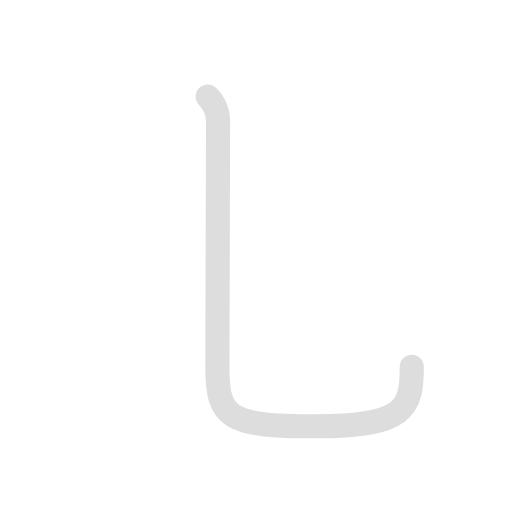
t = 0.00 s
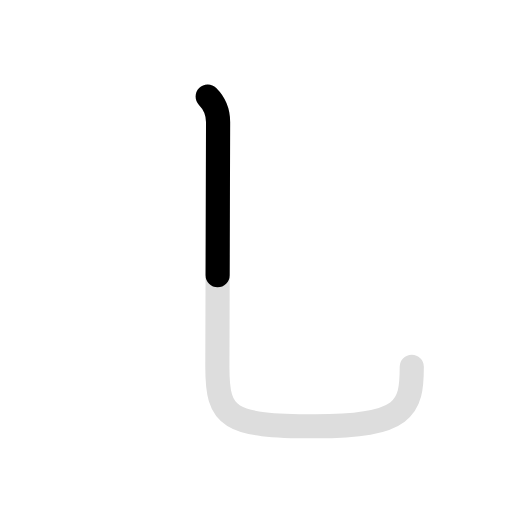
t = 0.45 s
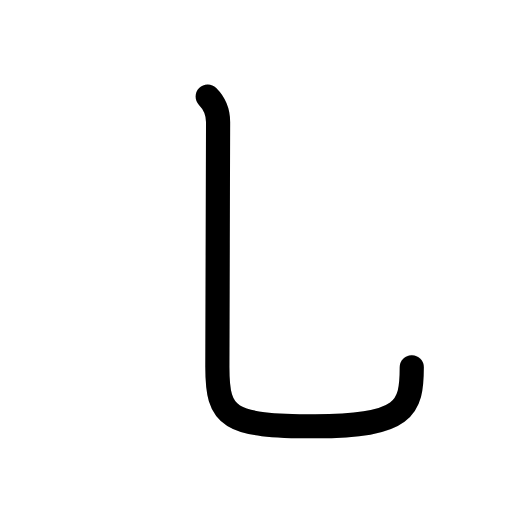
t = 1.35 s
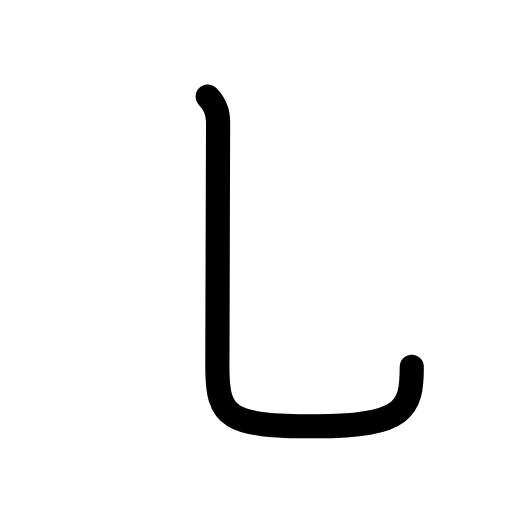
t = 1.80 s
t = 2.25 s: frame unchanged from t = 1.80 s, image omitted
t = 3.00 s: frame unchanged from t = 1.80 s, image omitted

The animated SVG that drew these frames (rendered in a browser with its animation timeline set to each time). Animation: 2 SMIL elements (animate=2); one cycle of 3.00 s, repeats indefinitely.

<svg class="kanjivg" id="curve-upward" viewBox="0 0 106 106" width="106" height="106"
	xmlns="http://www.w3.org/2000/svg"
	xmlns:xlink="http://www.w3.org/1999/xlink" xml:space="preserve" version="1.1" baseProfile="full">
	<defs>
		<style type="text/css">path.black{fill:none;stroke:black;stroke-width:5;stroke-linecap:round;stroke-linejoin:round;}path.grey{fill:none;stroke:#ddd;stroke-width:5;stroke-linecap:round;stroke-linejoin:round;}path.stroke{fill:none;stroke:black;stroke-width:5;stroke-linecap:round;stroke-linejoin:round;}text{font-size:16px;font-family:Segoe UI Symbol,Cambria Math,DejaVu Sans,Symbola,Quivira,STIX,Code2000;-webkit-touch-callout:none;cursor:pointer;-webkit-user-select:none;-khtml-user-select:none;-moz-user-select:none;-ms-user-select:none;user-select: none;}text:hover{color:#777;}#reset{font-weight:bold;}</style>
		<marker id="markerStart" markerWidth="8" markerHeight="8" style="overflow: visible;">
			<circle cx="0" cy="0" r="1.5" style="stroke: none; fill: red; fill-opacity: 0.5;"></circle>
		</marker>
		<marker id="markerEnd" style="overflow: visible;">
			<circle cx="0" cy="0" r="0.8" style="stroke: none; fill: blue; fill-opacity: 0.5;">
				<animate attributeName="opacity" from="1" to="0" dur="3s" repeatCount="indefinite"></animate>
			</circle>
		</marker>
	</defs>
	<path class="grey" d="M43,20c1.38,1.38,2.15,3.25,2.15,5.26C45.15,29.5,45,71.84,45,76c0,10.5,2.25,12.25,20.25,12.25c18.75,0,20-3.75,20-12.31"></path>
	<path class="stroke" d="M43,20c1.38,1.38,2.15,3.25,2.15,5.26C45.15,29.5,45,71.84,45,76c0,10.5,2.25,12.25,20.25,12.25c18.75,0,20-3.75,20-12.31" stroke-dasharray="150">
		<animate attributeName="stroke-dashoffset" from="150" to="0" dur="1.8s" begin="0.0s" fill="freeze"></animate>
	</path>
</svg>
